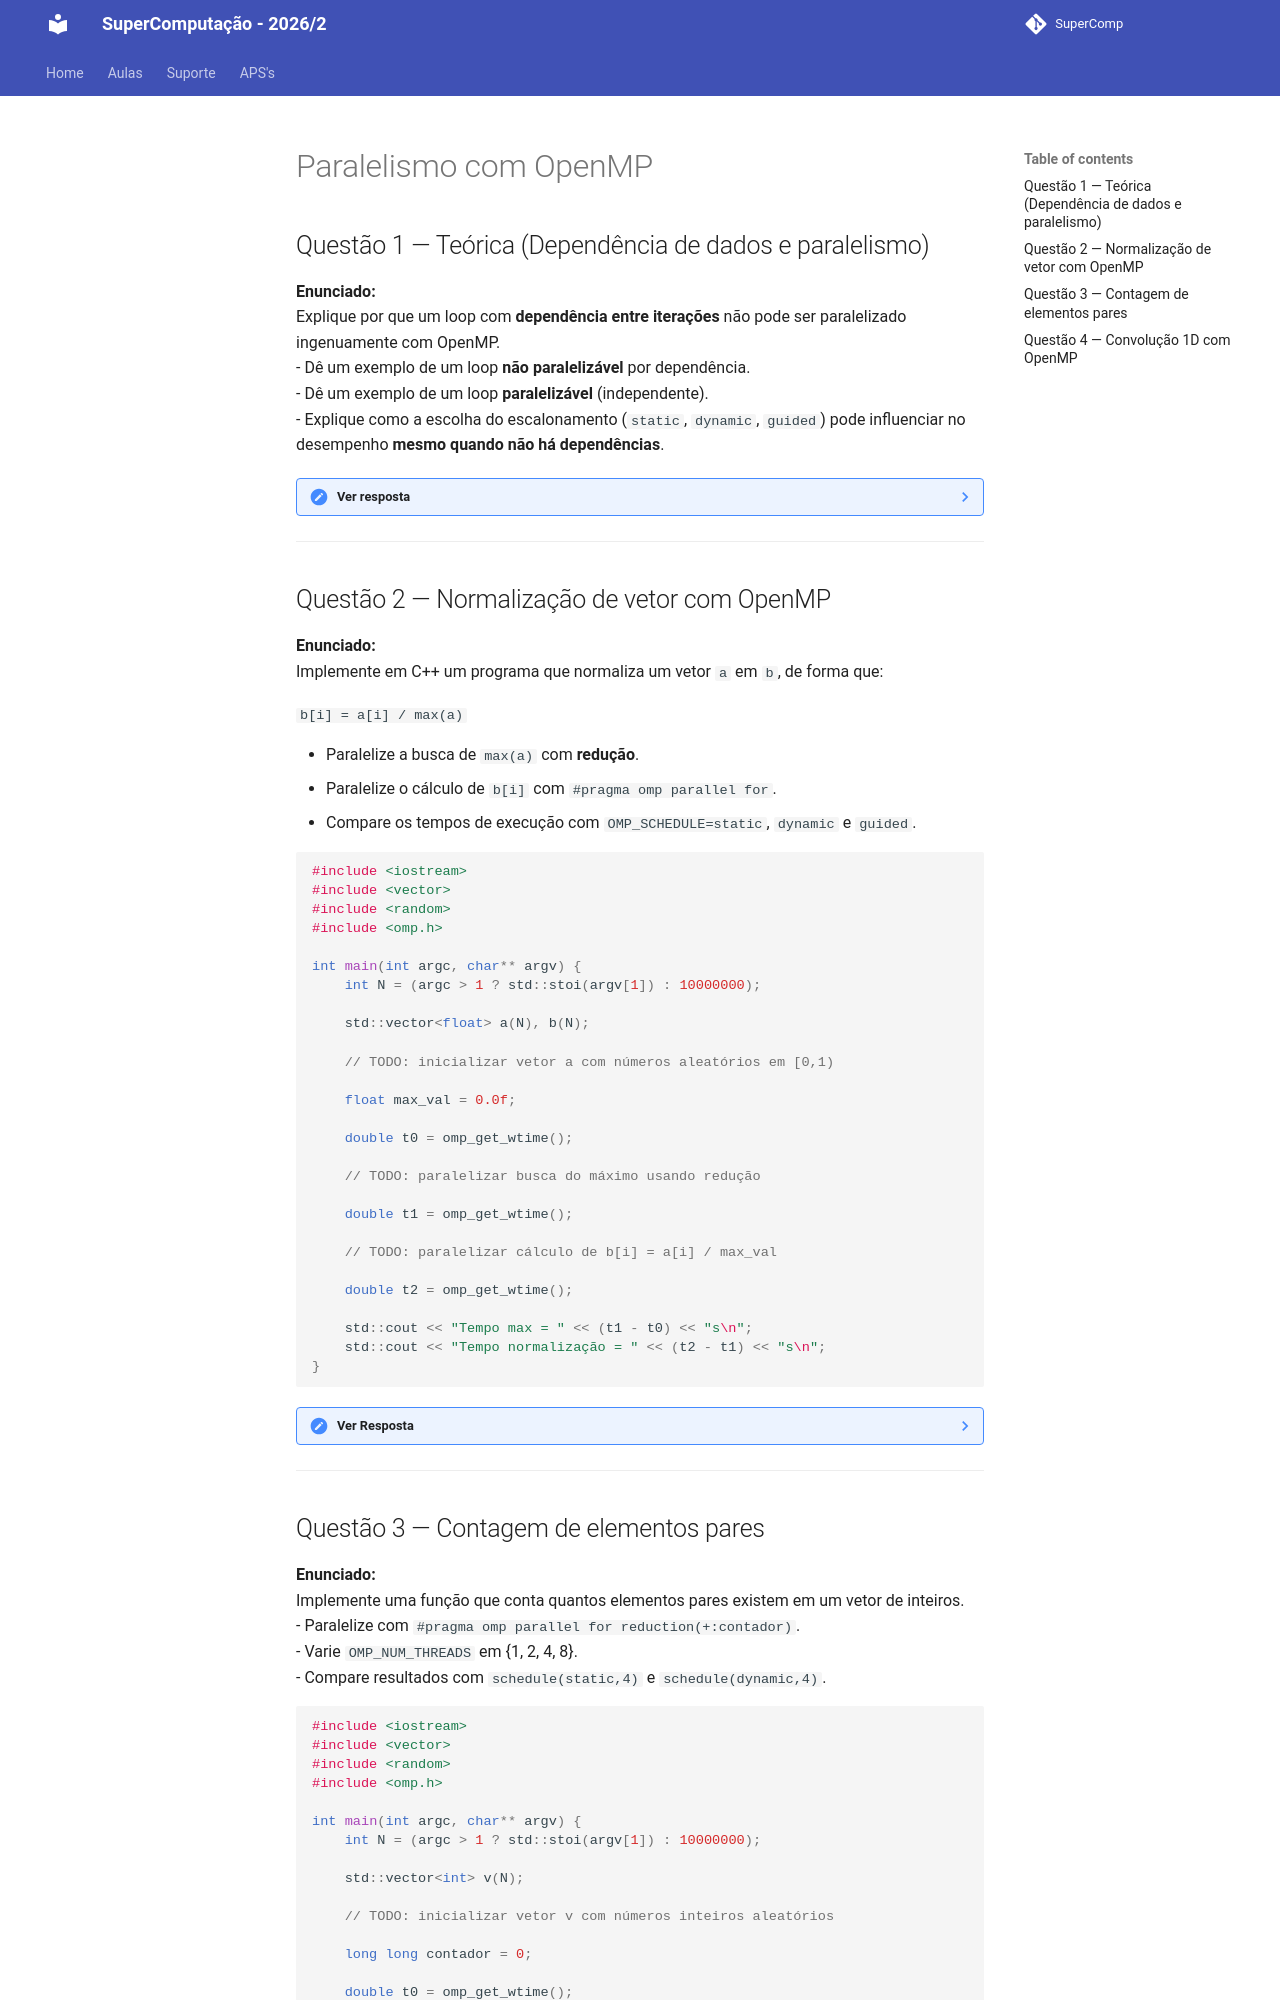

repository: Insper/supercomp · page: Exercicios/Lista03/aula05/index.html · generator: mkdocs

# Paralelismo com OpenMP

## Questão 1 — Teórica (Dependência de dados e paralelismo)
**Enunciado:**  
Explique por que um loop com **dependência entre iterações** não pode ser paralelizado ingenuamente com OpenMP.  
- Dê um exemplo de um loop **não paralelizável** por dependência.  
- Dê um exemplo de um loop **paralelizável** (independente).  
- Explique como a escolha do escalonamento (`static`, `dynamic`, `guided`) pode influenciar no desempenho **mesmo quando não há dependências**.  

??? note "Ver resposta"

    1. **Dependência de dados vs paralelização**  
    Um loop só pode ser paralelizado com OpenMP se cada iteração puder ser executada de forma independente.  
   
    **Exemplo não paralelizável:**  
            
        for (int i = 1; i < N; i++) {
            A[i] = A[i-1] + 1;  // dependência de dado em A[i-1]
        }
        
    **Exemplo paralelizável:**  

        for (int i = 0; i < N; i++) {
            B[i] = C[i] * 2;    // cada i usa apenas sua própria posição
        }
        

    2. **Influência do escalonamento no desempenho**  
    Mesmo sem dependências, a forma de dividir o trabalho entre threads afeta o desempenho:  
        - `static`: divide iterações em blocos fixos → bom quando o custo por iteração é uniforme.  
        - `dynamic`: atribui novas iterações às threads que terminam mais cedo → melhor para cargas desbalanceadas, mas tem overhead maior.  
        - `guided`: semelhante ao `dynamic`, mas blocos vão diminuindo de tamanho → equilíbrio entre overhead e adaptabilidade.  
    Além disso, podemos usar `schedule(static, tamanho_do_bloco)` para aplicar tiling: quebramos o loop em blocos que caibam na memória cache, melhorando o aproveitamento da hierarquia de memória.  
    Assim, a escolha do escalonamento pode **minimizar tempo de espera** entre threads, evitar subutilização da cache e melhorar o uso do cluster.  


---

## Questão 2 — Normalização de vetor com OpenMP
**Enunciado:**  
Implemente em C++ um programa que normaliza um vetor `a` em `b`, de forma que:  

`b[i] = a[i] / max(a)`


- Paralelize a busca de `max(a)` com **redução**.  
- Paralelize o cálculo de `b[i]` com `#pragma omp parallel for`.  
- Compare os tempos de execução com `OMP_SCHEDULE=static`, `dynamic` e `guided`.  

```cpp
#include <iostream>
#include <vector>
#include <random>
#include <omp.h>

int main(int argc, char** argv) {
    int N = (argc > 1 ? std::stoi(argv[1]) : 10000000);

    std::vector<float> a(N), b(N);

    // TODO: inicializar vetor a com números aleatórios em [0,1)

    float max_val = 0.0f;

    double t0 = omp_get_wtime();

    // TODO: paralelizar busca do máximo usando redução

    double t1 = omp_get_wtime();

    // TODO: paralelizar cálculo de b[i] = a[i] / max_val

    double t2 = omp_get_wtime();

    std::cout << "Tempo max = " << (t1 - t0) << "s\n";
    std::cout << "Tempo normalização = " << (t2 - t1) << "s\n";
}
```

??? note "Ver Resposta"

        #include <iostream>
        #include <vector>
        #include <random>
        #include <omp.h>

        int main(int argc, char** argv) {
            // Tamanho do vetor: pode ser passado na linha de comando
            int N = (argc > 1 ? std::stoi(argv[1]) : 10000000);

            // Vetores de entrada (a) e saída (b)
            std::vector<float> a(N), b(N);

            // Geração reprodutível de valores em a ∈ [0,1)
            std::mt19937 rng(123);
            std::uniform_real_distribution<> U(0.0, 1.0);
            for (int i = 0; i < N; i++) {
                a[i] = static_cast<float>(U(rng));
            }

            float max_val = 0.0f;

            double t0 = omp_get_wtime();

            // ------------------------------------------------------------------
            // PARTE 1: Encontrar o máximo com OpenMP + redução
            //
            // - Cada thread calcula um máximo local e o OpenMP combina (reduction)
            //   usando o operador 'max', evitando condições de corrida.
            // - 'parallel for' distribui as iterações i entre as threads.
            // ------------------------------------------------------------------
            #pragma omp parallel for reduction(max:max_val)
            for (int i = 0; i < N; i++) {
                if (a[i] > max_val) {
                    max_val = a[i];
                }
            }

            double t1 = omp_get_wtime();

            // ------------------------------------------------------------------
            // PARTE 2: Normalização em paralelo
            //
            // - Cada iteração é independente (não há dependência entre i's),
            //   então o 'parallel for' é naturalmente seguro e escalável.
            // - Acesso sequencial a a[i] e b[i] → boa localidade de cache.
            // ------------------------------------------------------------------
            #pragma omp parallel for
            for (int i = 0; i < N; i++) {
                b[i] = a[i] / max_val;
            }

            double t2 = omp_get_wtime();

            std::cout << "Tempo max = " << (t1 - t0) << "s\n";
            std::cout << "Tempo normalizacao = " << (t2 - t1) << "s\n";
        }




---
